Run: headless pygame with SDL's dummy video driver; simulated clock (each Clock.tick advances the game by its frame time, no real sleeping); random seed 0; keys injected as events and as key.get_pressed() state; mouse plan: one left click at the window centre at the start of phase 2, then a move to the lower-right quarter at the start of phase 3.
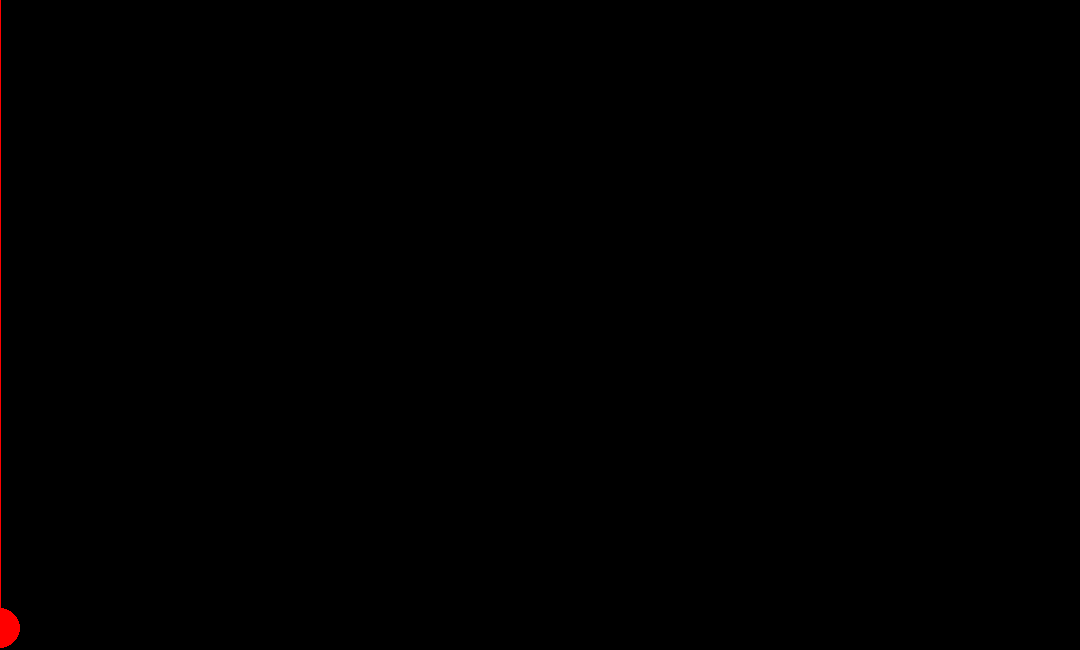
Frame 1 of 4 · flips 1–60 · no input
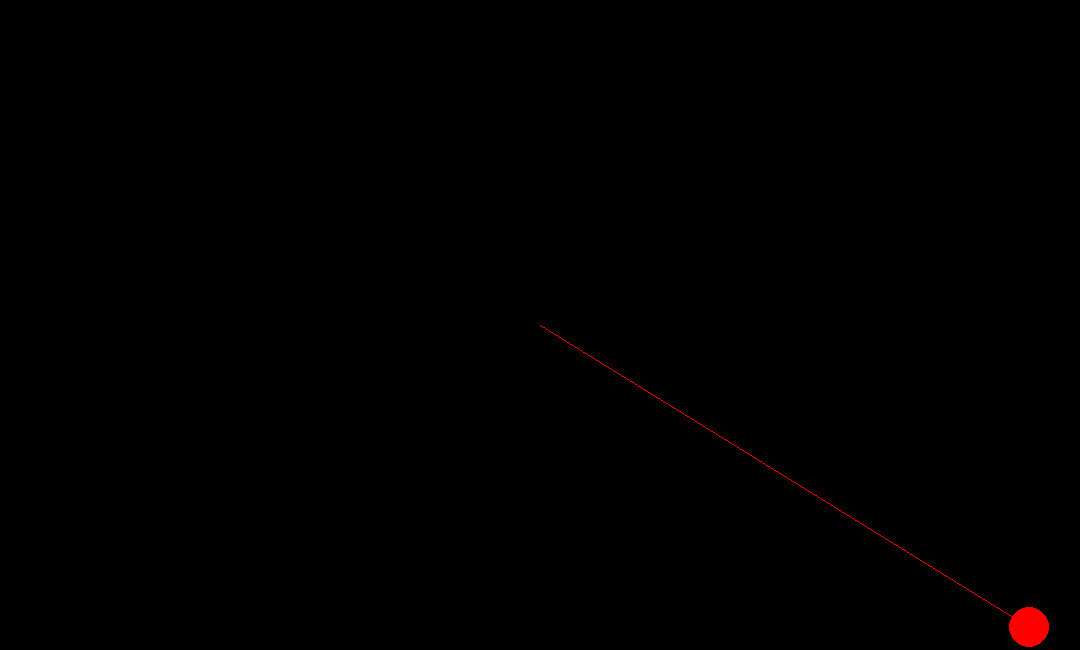
Frame 2 of 4 · flips 61–180 · clicked the window centre · tapped SPACE, RETURN · held RIGHT (→), D
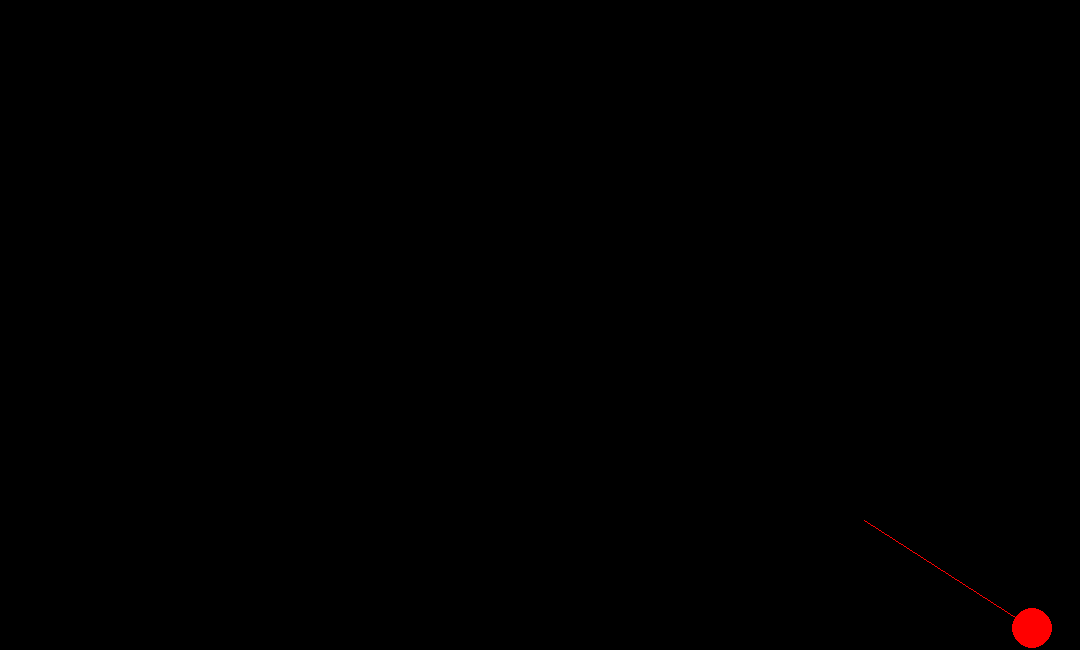
Frame 3 of 4 · flips 181–300 · moved the mouse to the lower-right quarter · held DOWN (↓), S
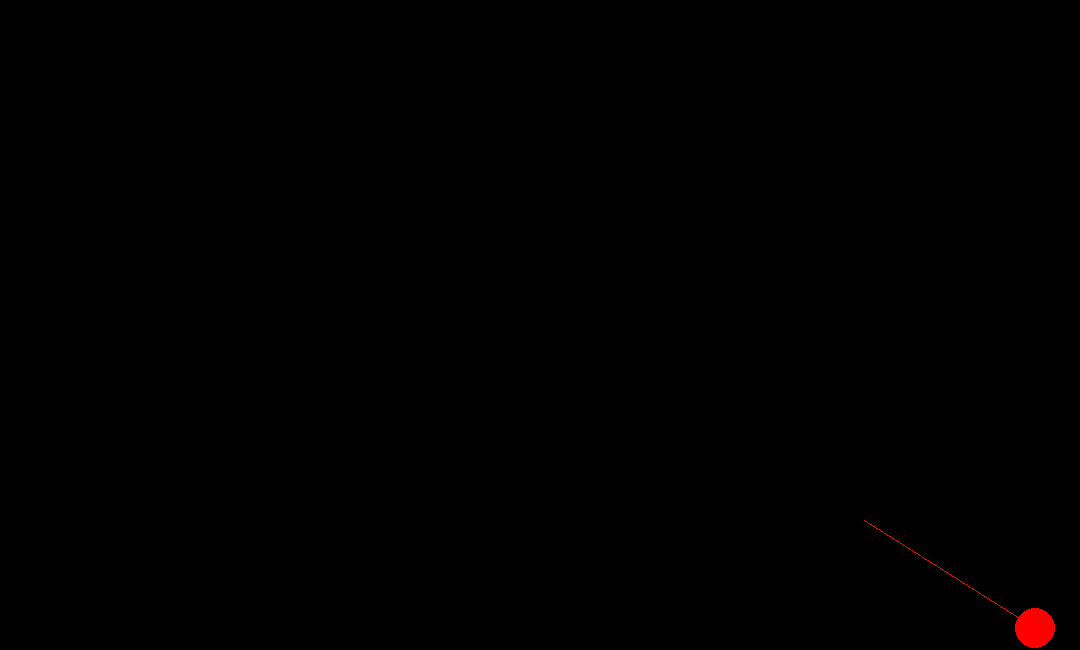
Frame 4 of 4 · flips 301–420 · held LEFT (←), A, UP (↑), W

The pygame program that drew these frames:

import pygame
import math

pygame.init()
screen_width, screen_height = 1080, 650
win = pygame.display.set_mode((screen_width, screen_height))
clock = pygame.time.Clock()
gravity = 2
class dynamic_ball(object):
    def __init__(self, x, y, radius):
        self.x = x
        self.y = y
        self.radius = radius
        self.xvel = 0
        self.xacc = 0
        self.yvel = 0
        self.yacc = 0
        self.max_vel = 15
        self.color = (255, 0, 0)
    def draw(self, window, mousepos):
        self.move()
        mx, my = mousepos
        pygame.draw.circle(window, self.color, (int(self.x), int(self.y)), self.radius)
        pygame.draw.line(window, self.color, (self.x, self.y), (mx, my))
    def move(self):
        self.yacc += 0.1
        # if self.xvel + self.xacc >= self.max_vel:
        #     self.xvel = self.max_vel
        # if self.yvel + self.yacc >= self.max_vel:
        #     self.yvel = self.max_vel
        #
        # if self.xvel + self.xacc <= -self.max_vel:
        #     self.xvel = -self.max_vel
        # if self.yvel + self.yacc <= -self.max_vel:
        #     self.yvel = -self.max_vel
        self.xvel *= .90
        self.yvel *= .90
        self.xvel += self.xacc
        self.yvel += self.yacc
        if self.y + self.radius + self.yvel > screen_height:
            # we reverse the direction of the ball and halve it
            # and we halve the acceleration without changing the direction
            self.yvel *= -0.5
            self.yacc *= 0.5
        if self.x + self.radius + self.yvel > screen_width:
            # we reverse the direction of the ball and halve it
            # and we halve the acceleration without changing the direction
            self.xvel *= -0.5
            # we deduct from the x to stop it from being stuck
            self.x -= 5
            self.xacc *= 0.5
        self.x += self.xvel
        self.y += self.yvel

    def launch(self, mousepos):
        mx, my = mousepos
        # self.x = self.radius
        # self.y = screen_height - self.radius - 10
        self.xacc, self.yacc, self.xvel, self.yvel = 0, 0, 0, 0
        angle = math.atan2(my - self.y, mx - self.x)
        power = math.hypot(mx - self.x, my - self.y) * 0.01
        self.yacc = math.sin(angle) * power
        self.xacc = math.cos(angle) * power
def RedrawGameWindow(ball, pos):
    win.fill(0)
    ball.draw(win, pos)
    pygame.display.update()
def main():
    running = True
    new_ball = dynamic_ball(0, screen_height - 20 - 10, 20)
    click_loop = 0
    while running:
        pos = pygame.mouse.get_pos()
        RedrawGameWindow(new_ball, pos)
        clock.tick(60)
        if click_loop > 0:
            click_loop += 1
        if click_loop > 20:
            click_loop = 0
        for event in pygame.event.get():
            if event.type == pygame.QUIT:
                running = False
            m = pygame.mouse.get_pressed()
            if m[0] and click_loop == 0:
                click_loop += 1
                pos = pygame.mouse.get_pos()
                new_ball.launch(pos)

        key = pygame.key.get_pressed()
main()
